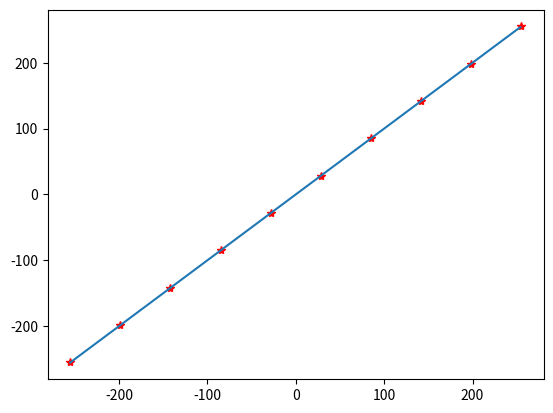

The script that saved this image:
# 拉格朗日插值法

import numpy as np
import random
import matplotlib.pyplot as plt


def getdata():
    a = np.linspace(-255, 255, 10)
    b = np.linspace(-255, 255, 10)
    return a, b


x, y = getdata()


def lagrange(x, y, xn):
    ans = 0.0
    for i in range(len(x)):
        L = 1.0
        for j in range(len(x)):
            if i != j:
                L *= (xn - x[j]) / (x[i] - x[j])
        ans += L * y[i]
    return ans


xn = np.arange(-255, 255, 1)
yn = np.zeros(len(xn))
print(xn)

for i in range(len(xn)):
    yn[i] += lagrange(x, y, xn[i])
plt.plot(x, y, "r*")
plt.plot(xn, yn, "-")
plt.show()
